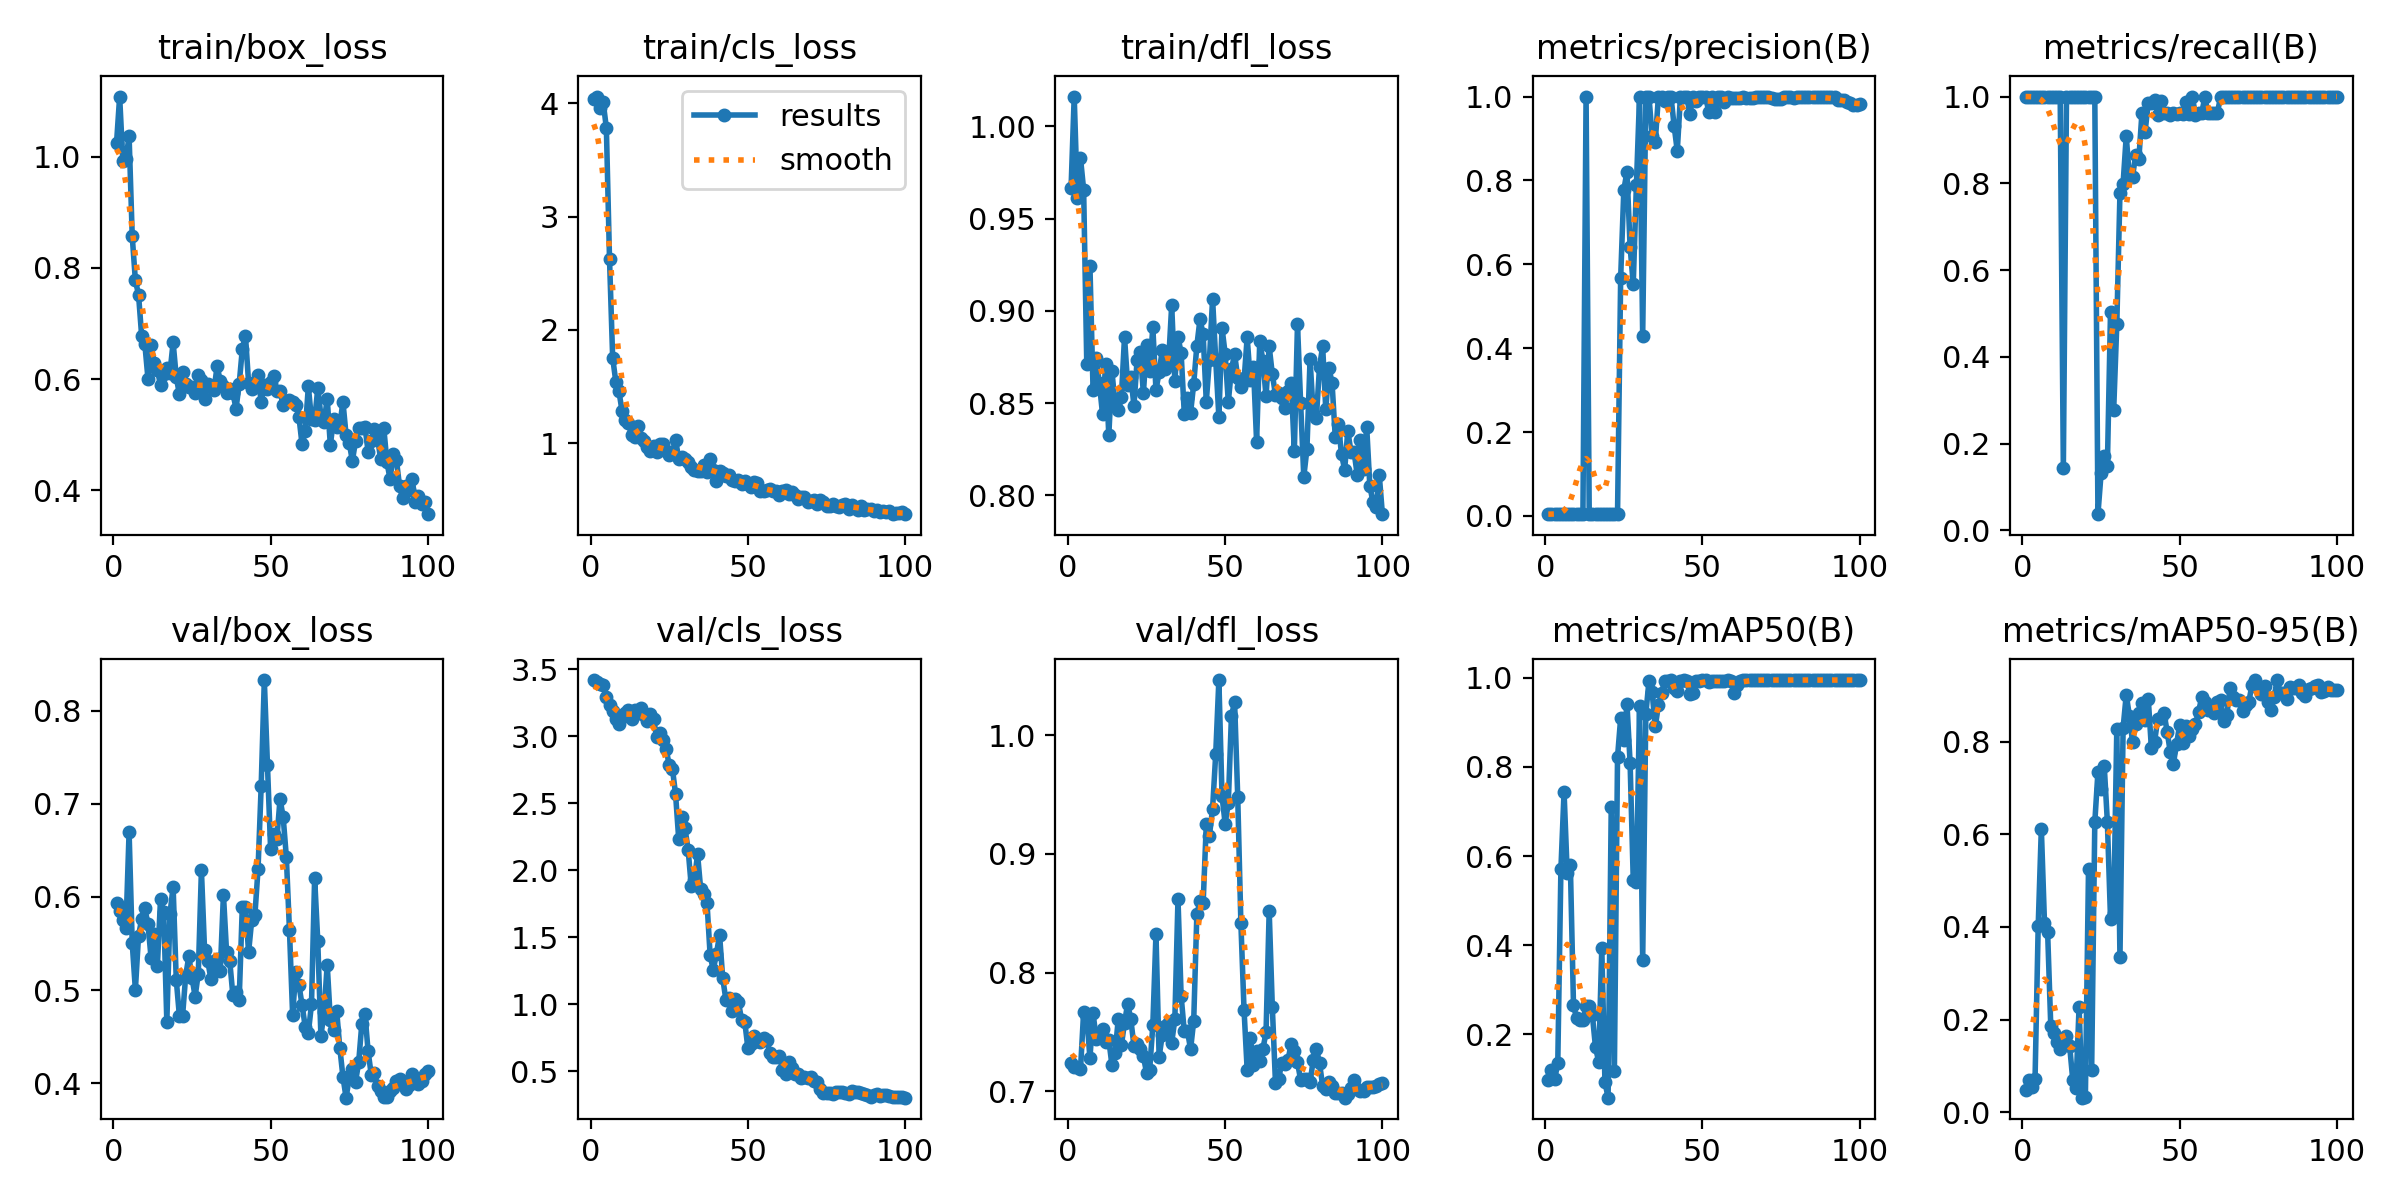

The file beside this chart, header and first rows:
epoch, time, train/box_loss, train/cls_loss, train/dfl_loss, metrics/precision(B), metrics/recall(B), metrics/mAP50(B), metrics/mAP50-95(B), val/box_loss, val/cls_loss, val/dfl_loss, lr/pg0, lr/pg1, lr/pg2
1, 8.903, 1.024, 4.036, 0.9665, 0.00409, 1, 0.0966, 0.04883, 0.593, 3.419, 0.7243, 2e-05, 2e-05, 2e-05
2, 12.09, 1.108, 4.059, 1.016, 0.00409, 1, 0.1207, 0.06899, 0.5851, 3.402, 0.7208, 5.9406e-05, 5.9406e-05, 5.9406e-05
3, 15.02, 0.9924, 3.958, 0.9614, 0.00409, 1, 0.09983, 0.05531, 0.5757, 3.392, 0.7202, 9.802e-05, 9.802e-05, 9.802e-05
4, 18.04, 0.9962, 4.008, 0.9828, 0.00409, 1, 0.1343, 0.07143, 0.5665, 3.381, 0.7184, 0.0001358, 0.0001358, 0.0001358
5, 21.2, 1.037, 3.781, 0.9657, 0.00409, 1, 0.571, 0.4017, 0.6697, 3.289, 0.7671, 0.0001729, 0.0001729, 0.0001729
6, 24.33, 0.8566, 2.628, 0.871, 0.00409, 1, 0.7442, 0.6121, 0.5501, 3.236, 0.7628, 0.0002091, 0.0002091, 0.0002091
7, 27.42, 0.7774, 1.755, 0.9245, 0.00409, 1, 0.5616, 0.4092, 0.5004, 3.189, 0.728, 0.0002446, 0.0002446, 0.0002446
8, 30.42, 0.7519, 1.544, 0.8569, 0.00409, 1, 0.58, 0.3884, 0.5583, 3.127, 0.7658, 0.0002792, 0.0002792, 0.0002792
9, 33.66, 0.6774, 1.458, 0.8745, 0.00409, 1, 0.2653, 0.1862, 0.5762, 3.094, 0.7445, 0.0003131, 0.0003131, 0.0003131
10, 36.76, 0.6635, 1.282, 0.8607, 0.00409, 1, 0.2355, 0.1713, 0.5878, 3.141, 0.7459, 0.0003461, 0.0003461, 0.0003461
11, 39.89, 0.6011, 1.205, 0.8441, 0.00409, 1, 0.2312, 0.1513, 0.571, 3.176, 0.7529, 0.0003784, 0.0003784, 0.0003784
12, 43.01, 0.6618, 1.174, 0.8714, 0.00409, 1, 0.232, 0.1371, 0.5343, 3.192, 0.7414, 0.0004099, 0.0004099, 0.0004099
13, 46.19, 0.6287, 1.075, 0.8325, 1, 0.1435, 0.2636, 0.1496, 0.5607, 3.129, 0.7434, 0.0004406, 0.0004406, 0.0004406
14, 49.48, 0.6167, 1.052, 0.8673, 0.00409, 1, 0.2639, 0.1652, 0.5262, 3.198, 0.7221, 0.0004705, 0.0004705, 0.0004705
15, 52.59, 0.5889, 1.151, 0.8492, 0.00409, 1, 0.2432, 0.1431, 0.598, 3.174, 0.7326, 0.0004996, 0.0004996, 0.0004996
16, 55.71, 0.6091, 1.048, 0.8465, 0.00409, 1, 0.1705, 0.06921, 0.5843, 3.214, 0.7606, 0.0005279, 0.0005279, 0.0005279
17, 58.82, 0.6197, 1.019, 0.8532, 0.00409, 1, 0.1386, 0.05306, 0.4661, 3.155, 0.7387, 0.0005555, 0.0005555, 0.0005555
18, 61.92, 0.6117, 0.9692, 0.8858, 0.00409, 1, 0.3933, 0.2267, 0.5819, 3.116, 0.758, 0.0005822, 0.0005822, 0.0005822
19, 65.15, 0.666, 0.929, 0.8599, 0.00409, 1, 0.09256, 0.03132, 0.6109, 3.166, 0.7738, 0.0006081, 0.0006081, 0.0006081
20, 68.21, 0.6038, 0.979, 0.8642, 0.00409, 1, 0.05755, 0.03181, 0.5111, 3.127, 0.7607, 0.0006333, 0.0006333, 0.0006333
21, 71.31, 0.5726, 0.9231, 0.8485, 0.00409, 1, 0.7092, 0.524, 0.4722, 2.997, 0.7383, 0.0006576, 0.0006576, 0.0006576
22, 74.23, 0.6123, 0.9954, 0.8734, 0.00409, 1, 0.1165, 0.09167, 0.4721, 3.021, 0.74, 0.0006812, 0.0006812, 0.0006812
23, 77.16, 0.5917, 0.9936, 0.8776, 0.00409, 1, 0.8219, 0.6256, 0.5156, 2.974, 0.7356, 0.000704, 0.000704, 0.000704
24, 80.31, 0.5863, 0.9322, 0.8554, 0.5677, 0.03704, 0.9097, 0.7345, 0.5363, 2.906, 0.7295, 0.000726, 0.000726, 0.000726
25, 83.25, 0.5859, 0.9001, 0.8814, 0.7768, 0.131, 0.8612, 0.6986, 0.5135, 2.783, 0.7157, 0.0007472, 0.0007472, 0.0007472
26, 86.11, 0.5755, 0.9202, 0.8676, 0.8211, 0.1716, 0.9415, 0.7481, 0.4931, 2.759, 0.7184, 0.0007675, 0.0007675, 0.0007675
27, 89.03, 0.6066, 1.031, 0.891, 0.6417, 0.1482, 0.8091, 0.6262, 0.5178, 2.569, 0.7557, 0.0007872, 0.0007872, 0.0007872
28, 91.92, 0.5982, 0.8638, 0.8571, 0.5527, 0.5037, 0.5466, 0.4168, 0.6287, 2.235, 0.8325, 0.000806, 0.000806, 0.000806
29, 94.82, 0.5636, 0.8793, 0.8666, 0.788, 0.2763, 0.5412, 0.4303, 0.5429, 2.4, 0.729, 0.000824, 0.000824, 0.000824
30, 97.77, 0.5915, 0.8617, 0.8787, 1, 0.4756, 0.9378, 0.8282, 0.5317, 2.313, 0.7474, 0.0008412, 0.0008412, 0.0008412
31, 100.7, 0.5865, 0.8315, 0.8687, 0.4293, 0.7778, 0.3656, 0.334, 0.5121, 2.155, 0.7547, 0.0008577, 0.0008577, 0.0008577
32, 103.8, 0.5808, 0.7878, 0.8718, 1, 0.7995, 0.9188, 0.8293, 0.5251, 1.881, 0.7588, 0.0008733, 0.0008733, 0.0008733
33, 107, 0.6236, 0.7653, 0.9031, 1, 0.9088, 0.9929, 0.901, 0.533, 1.925, 0.741, 0.0008882, 0.0008882, 0.0008882
34, 110.2, 0.5958, 0.7585, 0.8618, 0.9053, 0.8148, 0.9677, 0.8559, 0.5205, 2.121, 0.7606, 0.0009022, 0.0009022, 0.0009022
35, 113.2, 0.5873, 0.7583, 0.8859, 0.8925, 0.8148, 0.8908, 0.7992, 0.6026, 1.857, 0.8619, 0.0009155, 0.0009155, 0.0009155
36, 116.2, 0.5747, 0.8091, 0.8771, 1, 0.8656, 0.938, 0.8387, 0.5405, 1.821, 0.7804, 0.000928, 0.000928, 0.000928
37, 119.2, 0.5814, 0.749, 0.8443, 1, 0.8549, 0.9654, 0.8616, 0.5314, 1.757, 0.7505, 0.0009397, 0.0009397, 0.0009397
38, 122.1, 0.5752, 0.8634, 0.8526, 0.9885, 0.963, 0.9939, 0.8844, 0.4946, 1.366, 0.7511, 0.0009505, 0.0009505, 0.0009505
39, 125.2, 0.547, 0.7595, 0.8446, 1, 0.9188, 0.9939, 0.8474, 0.4985, 1.256, 0.7354, 0.0009607, 0.0009607, 0.0009607
40, 128.3, 0.5906, 0.6688, 0.8604, 1, 0.9859, 0.995, 0.8929, 0.4892, 1.377, 0.7593, 0.00097, 0.00097, 0.00097
41, 131.1, 0.6537, 0.7537, 0.8811, 0.93, 0.9841, 0.9761, 0.7852, 0.5893, 1.519, 0.849, 0.0009785, 0.0009785, 0.0009785
42, 134.3, 0.6783, 0.7416, 0.8955, 0.8702, 0.993, 0.9697, 0.7989, 0.5891, 1.194, 0.8601, 0.0009862, 0.0009862, 0.0009862
43, 137.3, 0.5936, 0.7097, 0.8872, 1, 0.9579, 0.9939, 0.8485, 0.5408, 1.036, 0.8583, 0.0009931, 0.0009931, 0.0009931
44, 140.4, 0.5821, 0.7235, 0.8507, 1, 0.9894, 0.995, 0.8519, 0.5753, 1.05, 0.9248, 0.0009993, 0.0009993, 0.0009993
45, 143.4, 0.586, 0.6728, 0.8736, 1, 0.9629, 0.9929, 0.8619, 0.5803, 0.9529, 0.9155, 0.001005, 0.001005, 0.001005
46, 146.4, 0.6067, 0.6625, 0.9065, 0.959, 0.963, 0.9645, 0.8217, 0.6297, 1.043, 0.9381, 0.001009, 0.001009, 0.001009
47, 149.4, 0.559, 0.6739, 0.8735, 1, 0.9567, 0.9665, 0.7774, 0.7187, 1.015, 0.9841, 0.001013, 0.001013, 0.001013
48, 152.2, 0.5898, 0.6361, 0.8426, 0.9884, 0.963, 0.9929, 0.7524, 0.8328, 0.885, 1.046, 0.001016, 0.001016, 0.001016
49, 155.3, 0.5827, 0.6671, 0.8908, 1, 0.9595, 0.9939, 0.7952, 0.7414, 0.871, 0.9489, 0.001018, 0.001018, 0.001018
50, 158.2, 0.5946, 0.6445, 0.8767, 1, 0.9628, 0.995, 0.8362, 0.6515, 0.6738, 0.9254, 0.00102, 0.00102, 0.00102
51, 161.3, 0.6051, 0.6181, 0.8506, 1, 0.9587, 0.995, 0.7965, 0.6678, 0.7016, 0.9429, 0.00101, 0.00101, 0.00101
52, 164.3, 0.5779, 0.662, 0.8683, 0.9638, 0.9868, 0.9911, 0.8331, 0.6627, 0.7661, 1.016, 0.0009902, 0.0009902, 0.0009902
53, 167.2, 0.5778, 0.6453, 0.8766, 1, 0.9604, 0.9939, 0.812, 0.7053, 0.7279, 1.028, 0.0009704, 0.0009704, 0.0009704
54, 170.2, 0.5531, 0.5778, 0.8638, 0.9629, 1, 0.9925, 0.827, 0.6855, 0.7186, 0.948, 0.0009506, 0.0009506, 0.0009506
55, 173.2, 0.5606, 0.5753, 0.8588, 1, 0.9586, 0.992, 0.8371, 0.6431, 0.7494, 0.8416, 0.0009308, 0.0009308, 0.0009308
56, 176.1, 0.5624, 0.587, 0.862, 1, 0.9625, 0.9939, 0.8648, 0.5642, 0.7311, 0.7689, 0.000911, 0.000911, 0.000911
57, 179, 0.5585, 0.5941, 0.8856, 0.9877, 0.963, 0.9929, 0.8957, 0.4737, 0.6344, 0.7182, 0.0008912, 0.0008912, 0.0008912
58, 181.9, 0.5542, 0.5828, 0.8623, 1, 0.9978, 0.995, 0.8855, 0.5198, 0.6102, 0.7453, 0.0008714, 0.0008714, 0.0008714
59, 184.9, 0.5328, 0.5815, 0.8695, 0.9966, 0.963, 0.9939, 0.8689, 0.5057, 0.6095, 0.7222, 0.0008516, 0.0008516, 0.0008516
60, 187.9, 0.4825, 0.5446, 0.829, 0.9966, 0.963, 0.9656, 0.8676, 0.4843, 0.6137, 0.7339, 0.0008318, 0.0008318, 0.0008318
... 40 more rows
